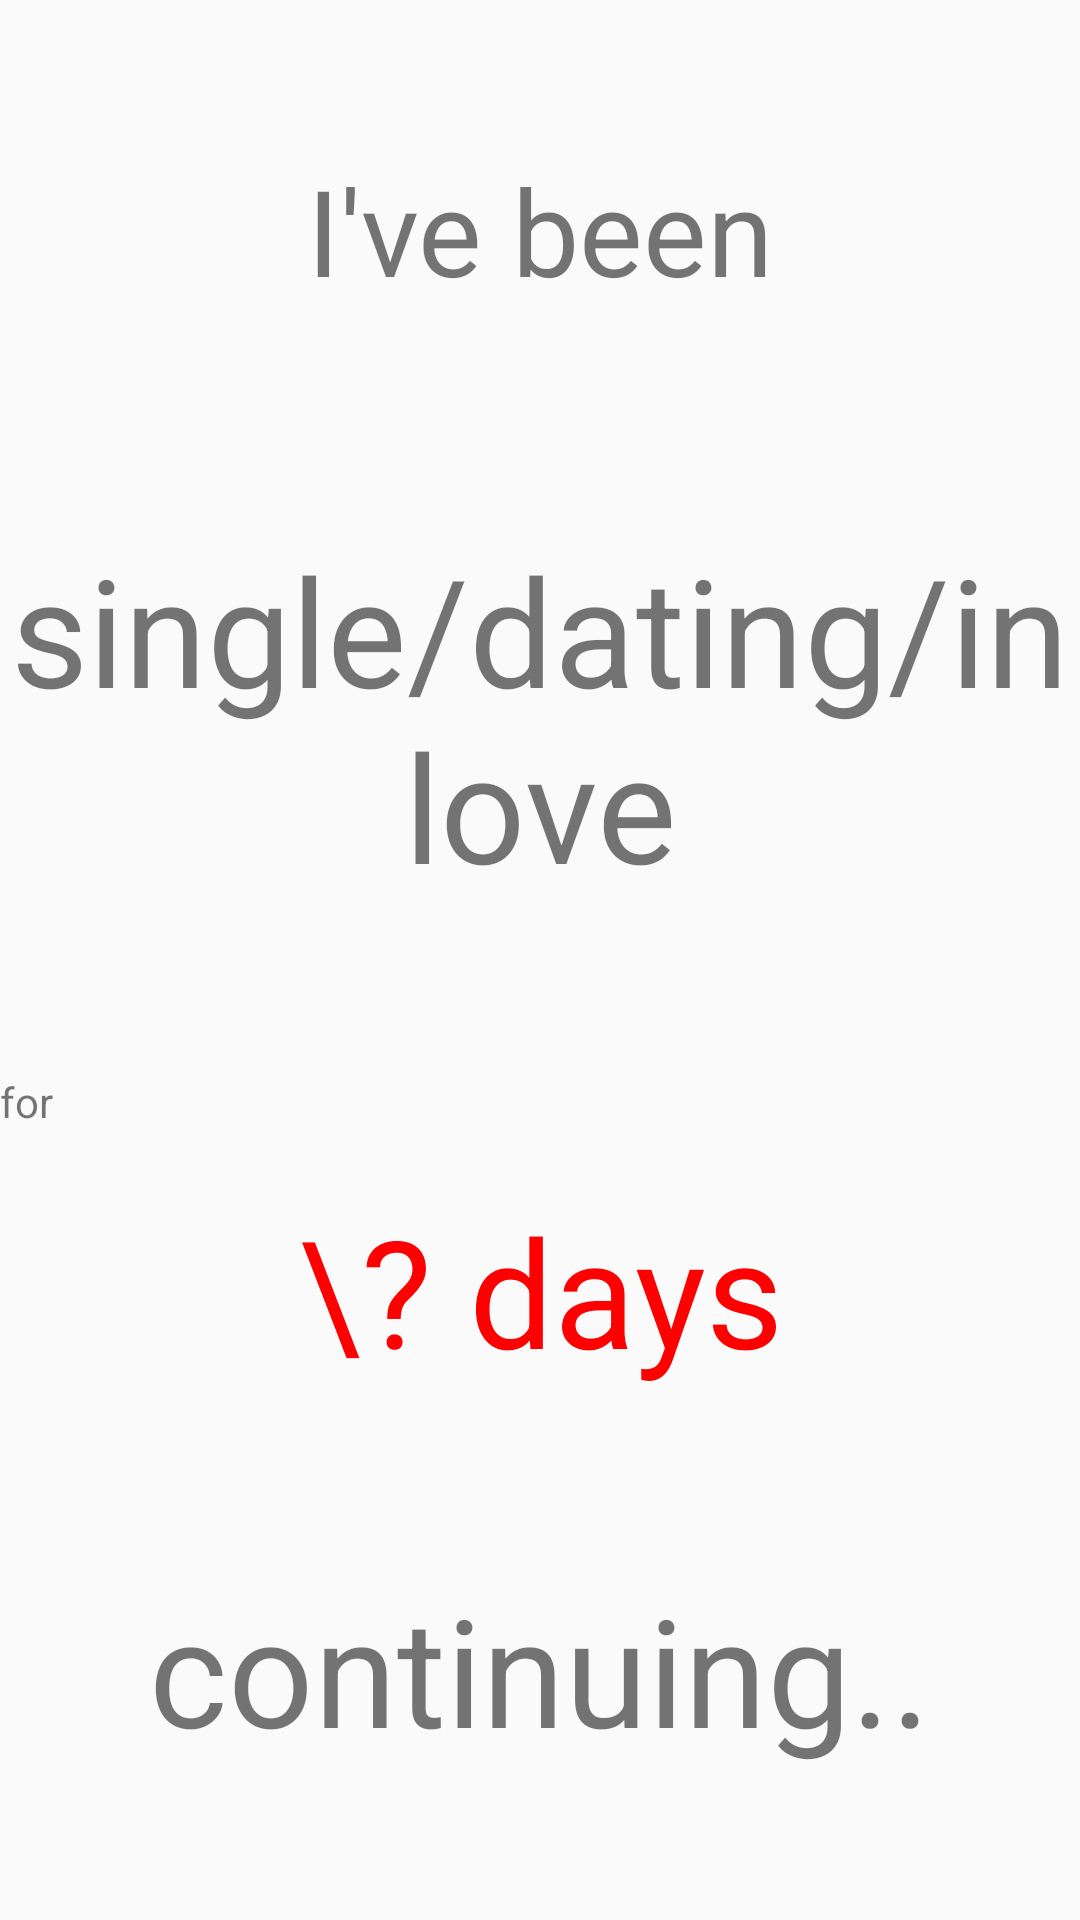

Layout XML and referenced resources for this Android screen:
<!-- AndroidManifest.xml: application theme Theme.AppCompat.Light.NoActionBar -->
<!-- res/layout/memorial_day.xml -->
<?xml version="1.0" encoding="utf-8"?>
<LinearLayout xmlns:android="http://schemas.android.com/apk/res/android"
    android:orientation="vertical" android:layout_width="match_parent"
    android:layout_height="match_parent">

    <TextView
        android:layout_marginTop="50dp"
        android:textSize="40sp"
        android:text="I've been"
        android:textAlignment="center"
        android:layout_width="match_parent"
        android:layout_height="0dp"
        android:layout_weight="1"
        android:id="@+id/nomodification" />

    <TextView
        android:layout_marginTop="10dp"
        android:text="single/dating/in love"
        android:textAlignment="center"
        android:textSize="50sp"
        android:layout_width="match_parent"
        android:layout_height="0dp"
        android:layout_weight="1.47"
        android:id="@+id/state" />

    <TextView
        android:layout_marginTop="10dp"
        android:text="for"
        android:layout_width="match_parent"
        android:layout_height="wrap_content" />
    <TextView
        android:layout_marginTop="20dp"
        android:textSize="50sp"
        android:textAlignment="center"
        android:text="\? days"
        android:layout_width="match_parent"
        android:layout_height="0dp"
        android:layout_weight="1"
        android:id="@+id/time"
        android:textColor="#ff0000"/>

    <TextView
        android:layout_marginTop="10dp"
        android:textSize="50sp"
        android:textAlignment="center"
        android:text="continuing.."
        android:layout_width="match_parent"
        android:layout_height="0dp"
        android:layout_weight="1"
        android:id="@+id/continuing" />

</LinearLayout>
<!-- resources referenced by this layout -->
<resources>

</resources>
